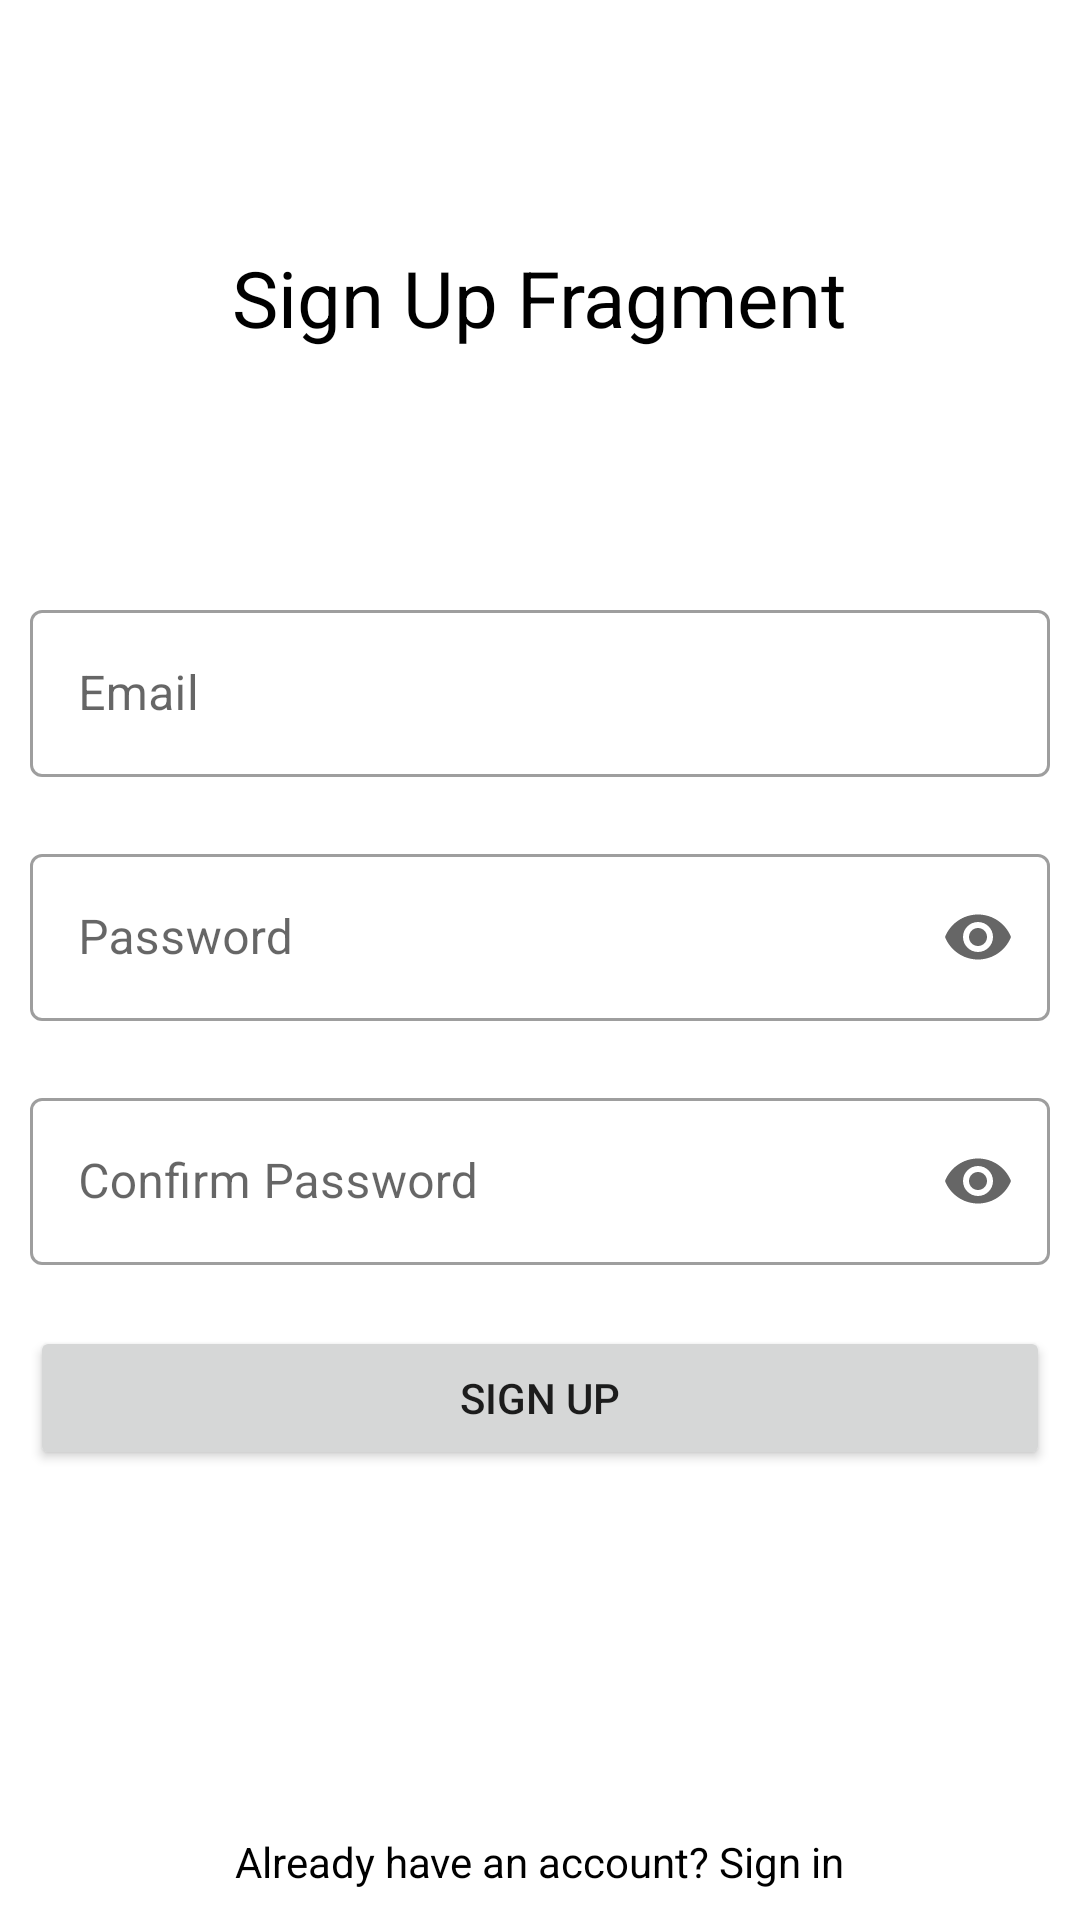

Here is an Android app screen rendered from its layout file. Give the layout XML and the strings, colors and styles it references.
<!-- AndroidManifest.xml: application theme Theme.SignInAndSignUpSample -->
<!-- res/layout/fragment_sign_up.xml -->
<?xml version="1.0" encoding="utf-8"?>
<androidx.constraintlayout.widget.ConstraintLayout xmlns:android="http://schemas.android.com/apk/res/android"
    xmlns:tools="http://schemas.android.com/tools"
    android:layout_width="match_parent"
    android:layout_height="match_parent"
    xmlns:app="http://schemas.android.com/apk/res-auto"
    android:paddingStart="10dp"
    android:paddingEnd="10dp"
    tools:context=".ui.fragments.SignUpFragment">

    <TextView
        android:layout_width="wrap_content"
        android:layout_height="wrap_content"
        android:text="Sign Up Fragment"
        android:textColor="@color/black"
        android:textSize="26sp"
        app:layout_constraintBottom_toTopOf="@+id/linearLayout"
        app:layout_constraintEnd_toEndOf="parent"
        app:layout_constraintStart_toStartOf="parent"
        app:layout_constraintTop_toTopOf="parent" />

    <LinearLayout
        android:id="@+id/linearLayout"
        android:layout_width="match_parent"
        android:layout_height="wrap_content"
        android:orientation="vertical"
        app:layout_constraintBottom_toBottomOf="parent"
        app:layout_constraintLeft_toLeftOf="parent"
        app:layout_constraintRight_toRightOf="parent"
        app:layout_constraintTop_toTopOf="parent">

        <com.google.android.material.textfield.TextInputLayout
            android:id="@+id/textInputLayoutEmail"
            style="@style/Widget.MaterialComponents.TextInputLayout.OutlinedBox"
            android:layout_width="match_parent"
            android:layout_height="wrap_content"
            android:hint="Email"
            app:endIconMode="clear_text"
            app:errorEnabled="true">

            <com.google.android.material.textfield.TextInputEditText
                android:id="@+id/etEmail"
                android:layout_width="match_parent"
                android:layout_height="wrap_content"
                android:inputType="textEmailAddress" />
        </com.google.android.material.textfield.TextInputLayout>

        <com.google.android.material.textfield.TextInputLayout
            android:id="@+id/textInputLayoutPassword"
            style="@style/Widget.MaterialComponents.TextInputLayout.OutlinedBox"
            android:layout_width="match_parent"
            android:layout_height="wrap_content"
            android:hint="Password"
            app:endIconMode="password_toggle"
            app:errorEnabled="true">

            <com.google.android.material.textfield.TextInputEditText
                android:id="@+id/etPassword"
                android:layout_width="match_parent"
                android:layout_height="wrap_content"
                android:inputType="textPassword" />
        </com.google.android.material.textfield.TextInputLayout>

        <com.google.android.material.textfield.TextInputLayout
            android:id="@+id/textInputLayoutPasswordConfirm"
            style="@style/Widget.MaterialComponents.TextInputLayout.OutlinedBox"
            android:layout_width="match_parent"
            android:layout_height="wrap_content"
            android:hint="Confirm Password"
            app:endIconMode="password_toggle"
            app:errorEnabled="true">

            <com.google.android.material.textfield.TextInputEditText
                android:id="@+id/etPasswordConfirm"
                android:layout_width="match_parent"
                android:layout_height="wrap_content"
                android:inputType="textPassword" />
        </com.google.android.material.textfield.TextInputLayout>

    </LinearLayout>

    <Button
        android:id="@+id/btnSignUp"
        android:layout_width="match_parent"
        android:layout_height="wrap_content"
        android:text="Sign Up"
        app:layout_constraintEnd_toEndOf="parent"
        app:layout_constraintStart_toStartOf="parent"
        app:layout_constraintTop_toBottomOf="@+id/linearLayout" />
    <ProgressBar
        android:id="@+id/progressBar"
        android:layout_gravity="center_horizontal"
        style="?android:attr/progressBarStyle"
        android:visibility="gone"
        app:layout_constraintEnd_toEndOf="parent"
        app:layout_constraintStart_toStartOf="parent"
        app:layout_constraintTop_toBottomOf="@+id/linearLayout"
        android:layout_width="wrap_content"
        android:layout_height="wrap_content" />

    <TextView
        android:id="@+id/tvSignIn"
        android:layout_width="wrap_content"
        android:layout_height="wrap_content"
        android:padding="10dp"
        android:textColor="@color/black"
        android:text="Already have an account? Sign in"
        app:layout_constraintBottom_toBottomOf="parent"
        app:layout_constraintEnd_toEndOf="parent"
        app:layout_constraintStart_toStartOf="parent" />
</androidx.constraintlayout.widget.ConstraintLayout>
<!-- resources referenced by this layout -->
<resources>
  <color name="black">#FF000000</color>
  <style name="Theme.SignInAndSignUpSample" parent="Theme.MaterialComponents.DayNight.DarkActionBar">
          
          <item name="colorPrimary">@color/purple_500</item>
          <item name="colorPrimaryVariant">@color/purple_700</item>
          <item name="colorOnPrimary">@color/white</item>
          
          <item name="colorSecondary">@color/teal_200</item>
          <item name="colorSecondaryVariant">@color/teal_700</item>
          <item name="colorOnSecondary">@color/black</item>
          
          <item name="android:statusBarColor" tools:targetApi="l">?attr/colorPrimaryVariant</item>
          
      </style>
  <color name="purple_500">#FF6200EE</color>
  <color name="purple_700">#FF3700B3</color>
  <color name="white">#FFFFFFFF</color>
  <color name="teal_200">#FF03DAC5</color>
  <color name="teal_700">#FF018786</color>
</resources>
